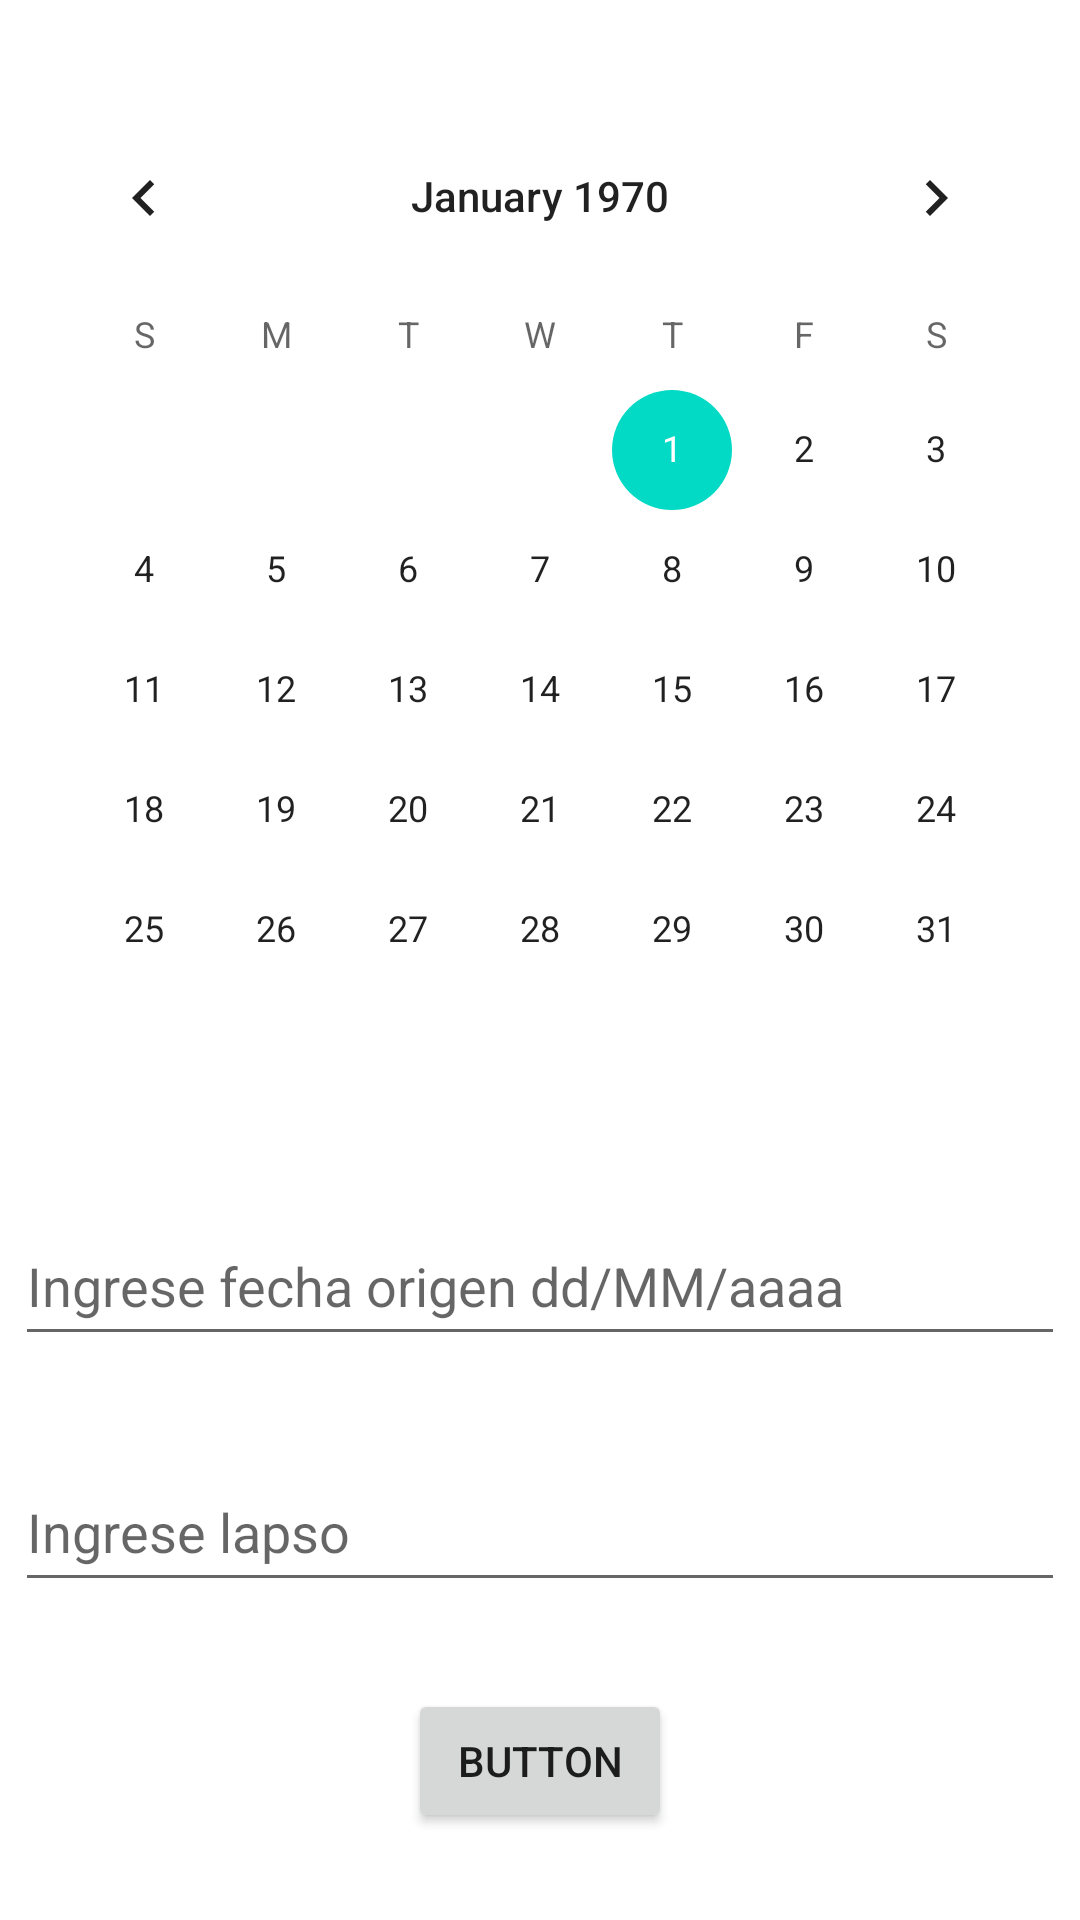

Android layout source for this screen:
<!-- AndroidManifest.xml: application theme Theme.Fechas -->
<!-- res/layout/activity_lapso.xml -->
<?xml version="1.0" encoding="utf-8"?>
<androidx.constraintlayout.widget.ConstraintLayout xmlns:android="http://schemas.android.com/apk/res/android"
    xmlns:app="http://schemas.android.com/apk/res-auto"
    xmlns:tools="http://schemas.android.com/tools"
    android:layout_width="match_parent"
    android:layout_height="match_parent"
    tools:context=".activities.LapsoActivity">

    <CalendarView
        android:id="@+id/calendariolapso"
        android:layout_width="wrap_content"
        android:layout_height="wrap_content"
        android:layout_marginTop="32dp"
        app:layout_constraintEnd_toEndOf="parent"
        app:layout_constraintStart_toStartOf="parent"
        app:layout_constraintTop_toTopOf="parent" />

    <EditText
        android:id="@+id/TXTfechaOrigen"
        android:layout_width="350dp"
        android:layout_height="50dp"
        android:layout_marginTop="32dp"
        android:ems="10"
        android:hint="@string/TXT_hint_fecha"
        android:inputType="date"
        app:layout_constraintEnd_toEndOf="parent"
        app:layout_constraintStart_toStartOf="parent"
        app:layout_constraintTop_toBottomOf="@+id/calendariolapso"
        android:importantForAutofill="no" />

    <EditText
        android:id="@+id/TXTlapso"
        android:layout_width="350dp"
        android:layout_height="50dp"
        android:layout_marginTop="32dp"
        android:ems="10"
        android:hint="@string/TXT_hint_lapso"
        android:inputType="number"
        app:layout_constraintEnd_toEndOf="parent"
        app:layout_constraintStart_toStartOf="parent"
        app:layout_constraintTop_toBottomOf="@+id/TXTfechaOrigen"
        android:importantForAutofill="no" />

    <Button
        android:id="@+id/BTNCalcularlapso"
        android:layout_width="wrap_content"
        android:layout_height="wrap_content"
        android:text="Button"
        app:layout_constraintBottom_toBottomOf="parent"
        app:layout_constraintEnd_toEndOf="parent"
        app:layout_constraintStart_toStartOf="parent"
        app:layout_constraintTop_toBottomOf="@+id/TXTlapso" />

</androidx.constraintlayout.widget.ConstraintLayout>
<!-- resources referenced by this layout -->
<resources>
  <string name="TXT_hint_fecha">Ingrese fecha origen dd/MM/aaaa</string>
  <string name="TXT_hint_lapso">Ingrese lapso</string>
  <style name="Theme.Fechas" parent="Theme.MaterialComponents.DayNight.DarkActionBar">
          
          <item name="colorPrimary">@color/purple_500</item>
          <item name="colorPrimaryVariant">@color/purple_700</item>
          <item name="colorOnPrimary">@color/white</item>
          
          <item name="colorSecondary">@color/teal_200</item>
          <item name="colorSecondaryVariant">@color/teal_700</item>
          <item name="colorOnSecondary">@color/black</item>
          
          <item name="android:statusBarColor">?attr/colorPrimaryVariant</item>
          
      </style>
  <color name="purple_500">#FF6200EE</color>
  <color name="purple_700">#FF3700B3</color>
  <color name="white">#FFFFFFFF</color>
  <color name="teal_200">#FF03DAC5</color>
  <color name="teal_700">#FF018786</color>
  <color name="black">#FF000000</color>
</resources>
